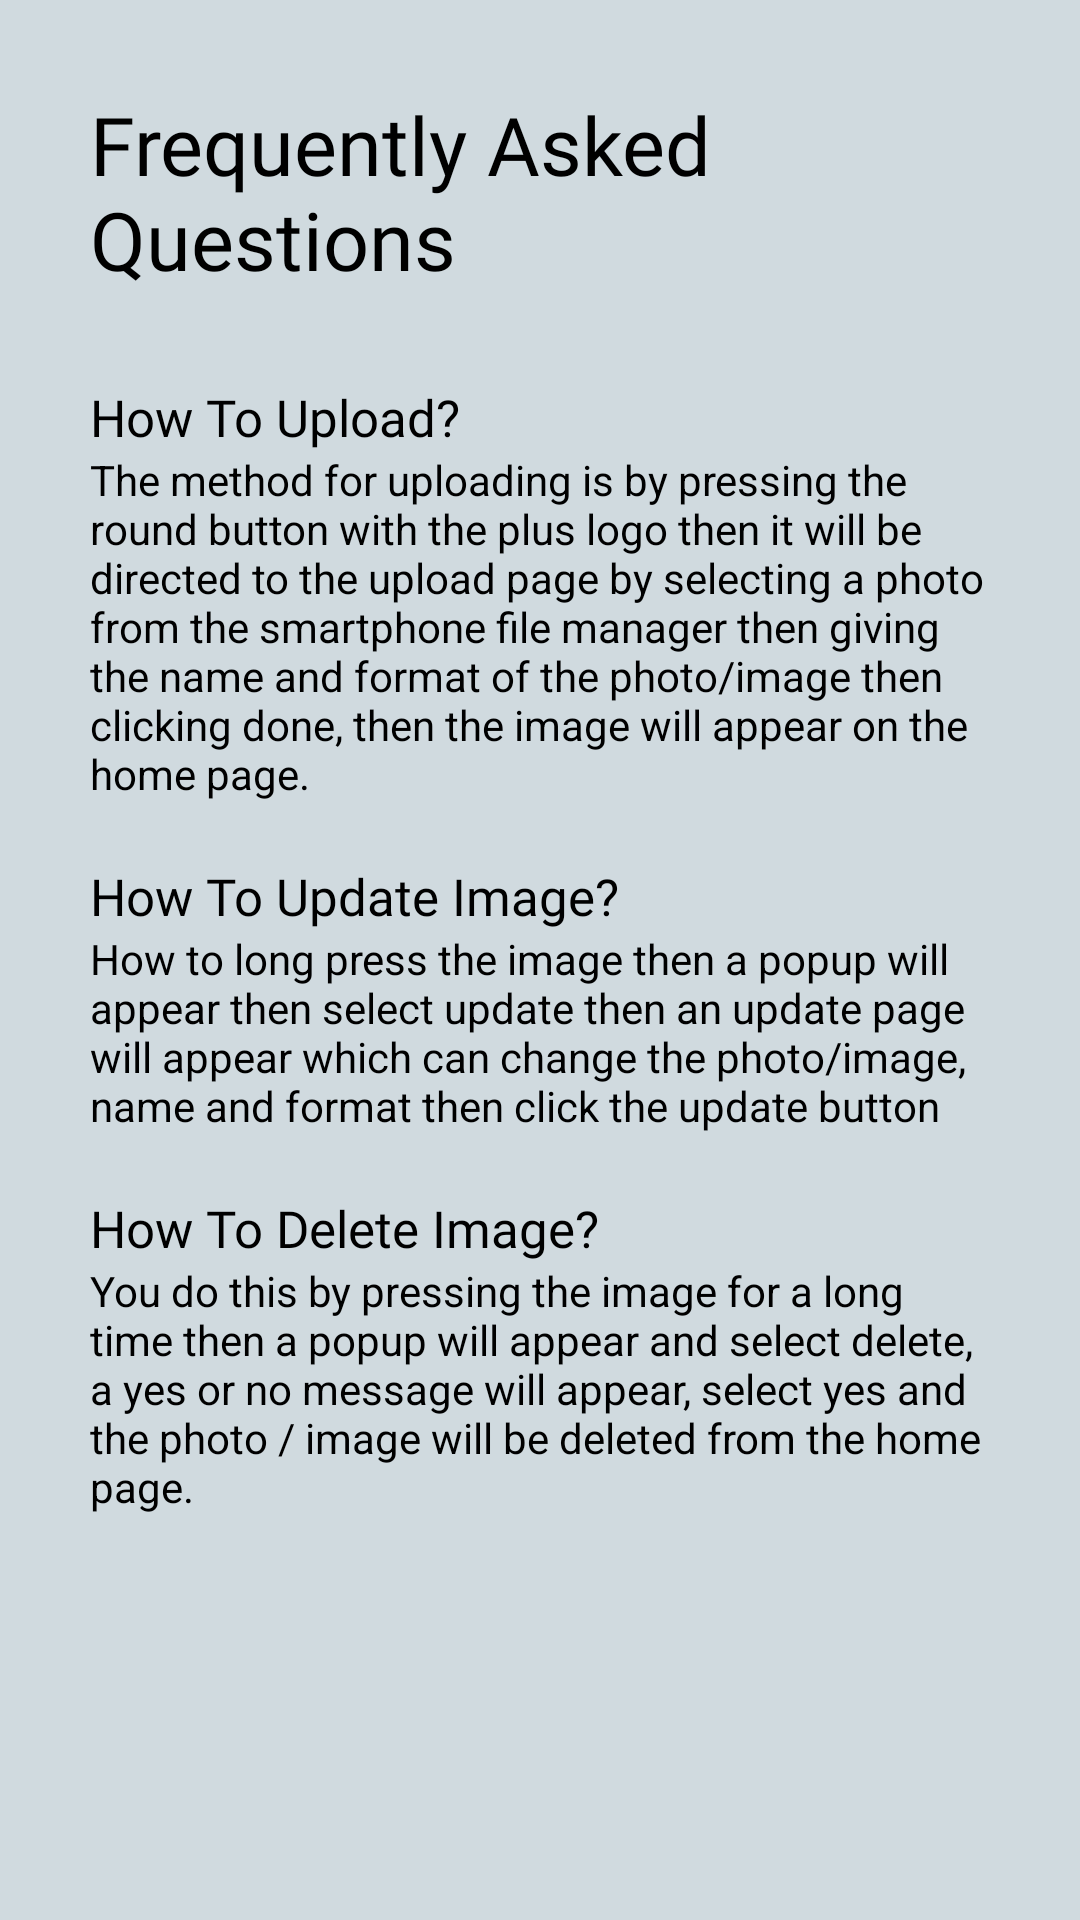

The Android layout XML behind this screen, and the referenced resources:
<!-- AndroidManifest.xml: application theme ThemeOwnCloud -->
<!-- res/layout/faq_activity.xml -->
<?xml version="1.0" encoding="utf-8"?>
<RelativeLayout xmlns:android="http://schemas.android.com/apk/res/android"
    xmlns:app="http://schemas.android.com/apk/res-auto"
    xmlns:tools="http://schemas.android.com/tools"
    android:layout_width="match_parent"
    android:layout_height="match_parent"
    android:padding="30dp"
    android:background="@color/backgroundTheme"
    android:layout_marginTop="35dp">

    <TextView
        android:layout_width="match_parent"
        android:layout_height="wrap_content"
        android:id="@+id/title_faq"
        android:text="Frequently Asked Questions"
        android:fontFamily="@font/baloo"
        android:textColor="@color/black"
        android:textSize="27sp"/>

    <TextView
        android:layout_width="match_parent"
        android:layout_height="wrap_content"
        android:id="@+id/text_faq1"
        android:text="How To Upload?"
        android:fontFamily="@font/baloo"
        android:textSize="17sp"
        android:layout_below="@id/title_faq"
        android:textColor="@color/black"
        android:layout_marginTop="30dp"/>

    <TextView
        android:layout_width="match_parent"
        android:layout_height="wrap_content"
        android:id="@+id/text_faq2"
        android:layout_below="@id/text_faq1"
        android:text="The method for uploading is by pressing the round button with the plus logo then it will be directed to the upload page by selecting a photo from the smartphone file manager then giving the name and format of the photo/image then clicking done, then the image will appear on the home page."
        android:textColor="@color/black"/>

    <TextView
        android:layout_width="match_parent"
        android:layout_height="wrap_content"
        android:id="@+id/text_faq3"
        android:layout_below="@+id/text_faq2"
        android:text="How To Update Image?"
        android:fontFamily="@font/baloo"
        android:textColor="@color/black"
        android:textSize="17sp"
        android:layout_marginTop="20dp"/>

    <TextView
        android:layout_width="match_parent"
        android:layout_height="wrap_content"
        android:id="@+id/text_faq4"
        android:layout_below="@+id/text_faq3"
        android:text="How to long press the image then a popup will appear then select update then an update page will appear which can change the photo/image, name and format then click the update button"
        android:textColor="@color/black"/>

    <TextView
        android:layout_width="match_parent"
        android:layout_height="wrap_content"
        android:id="@+id/text_faq5"
        android:layout_below="@+id/text_faq4"
        android:text="How To Delete Image?"
        android:textSize="17sp"
        android:textColor="@color/black"
        android:fontFamily="@font/baloo"
        android:layout_marginTop="20dp"/>

    <TextView
        android:layout_width="match_parent"
        android:layout_height="wrap_content"
        android:id="@+id/text_faq6"
        android:layout_below="@+id/text_faq5"
        android:text="You do this by pressing the image for a long time then a popup will appear and select delete, a yes or no message will appear, select yes and the photo / image will be deleted from the home page."
        android:textColor="@color/black"/>

</RelativeLayout>
<!-- resources referenced by this layout -->
<resources>
  <color name="backgroundTheme">#D0DADF</color>
  <color name="black">#000000</color>
  <style name="ThemeOwnCloud" parent="Theme.MaterialComponents.DayNight.DarkActionBar">
          
          <item name="colorPrimary">@color/ColorPrimary</item>
          <item name="colorPrimaryVariant">#006897</item>
          <item name="colorOnPrimary">@color/white</item>
          
          <item name="colorSecondary">#37B1E8</item>
          <item name="colorSecondaryVariant">@color/teal_700</item>
          <item name="colorOnSecondary">@color/white</item>
          
          <item name="android:statusBarColor">?attr/colorPrimaryVariant</item>
          
      </style>
  <color name="ColorPrimary">#37B1E8</color>
  <color name="white">#FFFFFFFF</color>
  <color name="teal_700">#FF018786</color>
</resources>
